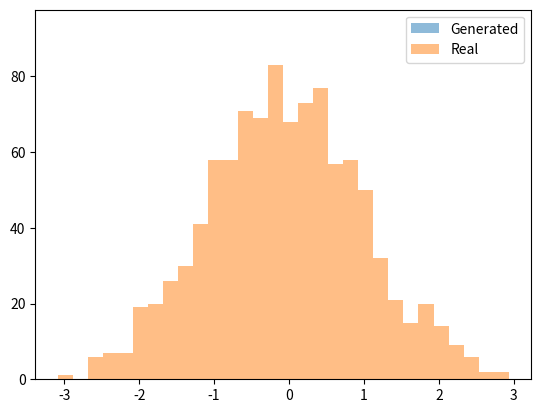

Write Python code to recreate this figure.
import numpy as np
import matplotlib.pyplot as plt

# 定义生成器网络
class Generator:
    def __init__(self, input_dim, hidden_dim, output_dim):
        self.W1 = np.random.randn(input_dim, hidden_dim) * 0.01
        self.b1 = np.zeros((1, hidden_dim))
        self.W2 = np.random.randn(hidden_dim, output_dim) * 0.01
        self.b2 = np.zeros((1, output_dim))

    def forward(self, z):
        self.z = z  # 保存输入数据
        self.z1 = np.dot(z, self.W1) + self.b1
        self.a1 = np.tanh(self.z1)
        self.z2 = np.dot(self.a1, self.W2) + self.b2
        self.a2 = np.tanh(self.z2)
        return self.a2

    def backward(self, dz2):
        da2 = dz2 * (1 - self.a2 ** 2)
        dW2 = np.dot(self.a1.T, da2)
        db2 = np.sum(da2, axis=0, keepdims=True)
        da1 = np.dot(da2, self.W2.T) * (1 - self.a1 ** 2)
        dW1 = np.dot(self.z.T, da1)  # 使用保存的输入数据
        db1 = np.sum(da1, axis=0, keepdims=True)
        return dW1, db1, dW2, db2

# 定义判别器网络
class Discriminator:
    def __init__(self, input_dim, hidden_dim, output_dim):
        self.W1 = np.random.randn(input_dim, hidden_dim) * 0.01
        self.b1 = np.zeros((1, hidden_dim))
        self.W2 = np.random.randn(hidden_dim, output_dim) * 0.01
        self.b2 = np.zeros((1, output_dim))

    def forward(self, x):
        self.x = x  # 保存输入数据
        self.z1 = np.dot(x, self.W1) + self.b1
        self.a1 = np.tanh(self.z1)
        self.z2 = np.dot(self.a1, self.W2) + self.b2
        self.a2 = 1 / (1 + np.exp(-self.z2))  # Sigmoid
        return self.a2

    def backward(self, y_true, y_pred):
        da2 = y_pred - y_true
        dW2 = np.dot(self.a1.T, da2)
        db2 = np.sum(da2, axis=0, keepdims=True)
        da1 = np.dot(da2, self.W2.T) * (1 - self.a1 ** 2)
        dW1 = np.dot(self.x.T, da1)  # 使用保存的输入数据
        db1 = np.sum(da1, axis=0, keepdims=True)
        return dW1, db1, dW2, db2

# 训练GAN
def train_gan(generator, discriminator, num_epochs, batch_size, learning_rate):
    # 真实数据分布
    real_data = np.random.normal(0, 1, (1000, 1))

    for epoch in range(num_epochs):
        for _ in range(len(real_data) // batch_size):
            # 真实数据
            real_samples = real_data[np.random.randint(0, len(real_data), batch_size)]
            real_labels = np.ones((batch_size, 1))

            # 生成数据
            z = np.random.normal(0, 1, (batch_size, 1))
            fake_samples = generator.forward(z)
            fake_labels = np.zeros((batch_size, 1))

            # 合并数据
            all_samples = np.vstack((real_samples, fake_samples))
            all_labels = np.vstack((real_labels, fake_labels))

            # 训练判别器
            d_preds = discriminator.forward(all_samples)
            d_loss = -np.mean(all_labels * np.log(d_preds + 1e-7) + (1 - all_labels) * np.log(1 - d_preds + 1e-7))
            dW1, db1, dW2, db2 = discriminator.backward(all_labels, d_preds)
            discriminator.W1 -= learning_rate * dW1
            discriminator.b1 -= learning_rate * db1
            discriminator.W2 -= learning_rate * dW2
            discriminator.b2 -= learning_rate * db2

            # 训练生成器
            z = np.random.normal(0, 1, (batch_size, 1))
            fake_samples = generator.forward(z)
            d_preds_fake = discriminator.forward(fake_samples)
            g_loss = -np.mean(np.log(d_preds_fake + 1e-7))

            # 生成器的梯度计算
            dz2 = -1 / (d_preds_fake + 1e-7)
            dW1, db1, dW2, db2 = generator.backward(dz2)
            generator.W1 -= learning_rate * dW1
            generator.b1 -= learning_rate * db1
            generator.W2 -= learning_rate * dW2
            generator.b2 -= learning_rate * db2

        if epoch % 100 == 0:
            print(f"Epoch {epoch}, D Loss: {d_loss}, G Loss: {g_loss}")

    # 生成一些样本并绘制
    z = np.random.normal(0, 1, (1000, 1))
    generated_samples = generator.forward(z)
    plt.hist(generated_samples, bins=30, alpha=0.5, label="Generated")
    plt.hist(real_data, bins=30, alpha=0.5, label="Real")
    plt.legend()
    plt.show()

# 初始化网络
generator = Generator(input_dim=1, hidden_dim=10, output_dim=1)
discriminator = Discriminator(input_dim=1, hidden_dim=10, output_dim=1)

# 训练GAN
train_gan(generator, discriminator, num_epochs=1000, batch_size=32, learning_rate=0.01)
